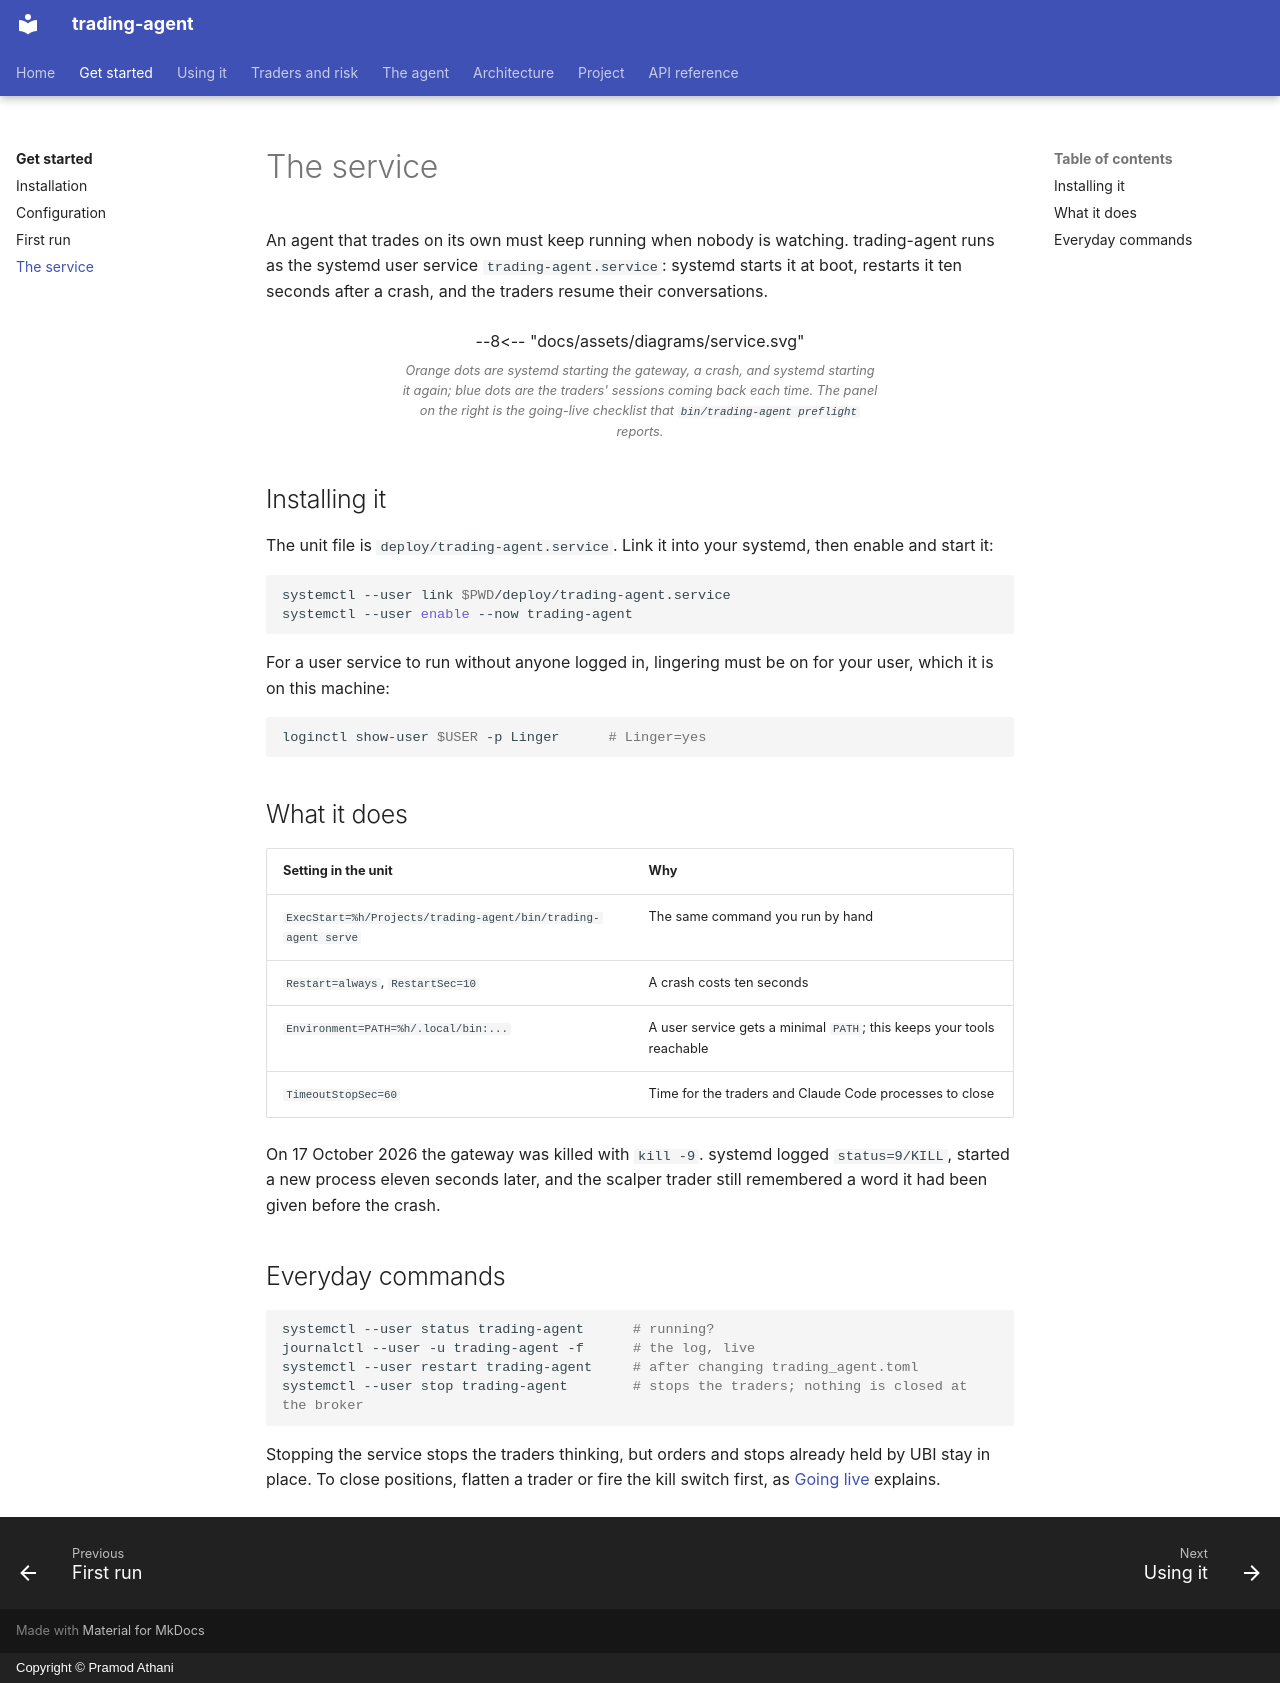

repository: pramodathani/trading-agent · page: get-started/service/index.html · generator: mkdocs · copyright: Copyright © Pramod Athani

# The service

An agent that trades on its own must keep running when nobody is watching. trading-agent runs as the systemd user service `trading-agent.service`: systemd starts it at boot, restarts it ten seconds after a crash, and the traders resume their conversations.

<figure class="diagram">
--8<-- "docs/assets/diagrams/service.svg"
<figcaption>Orange dots are systemd starting the gateway, a crash, and systemd starting it again; blue dots are the traders' sessions coming back each time. The panel on the right is the going-live checklist that <code>bin/trading-agent preflight</code> reports.</figcaption>
</figure>

## Installing it

The unit file is `deploy/trading-agent.service`. Link it into your systemd, then enable and start it:

```bash
systemctl --user link $PWD/deploy/trading-agent.service
systemctl --user enable --now trading-agent
```

For a user service to run without anyone logged in, lingering must be on for your user, which it is on this machine:

```bash
loginctl show-user $USER -p Linger      # Linger=yes
```

## What it does

| Setting in the unit | Why |
|---|---|
| `ExecStart=%h/Projects/trading-agent/bin/trading-agent serve` | The same command you run by hand |
| `Restart=always`, `RestartSec=10` | A crash costs ten seconds |
| `Environment=PATH=%h/.local/bin:...` | A user service gets a minimal `PATH`; this keeps your tools reachable |
| `TimeoutStopSec=60` | Time for the traders and Claude Code processes to close |

On 17 October 2026 the gateway was killed with `kill -9`. systemd logged `status=9/KILL`, started a new process eleven seconds later, and the scalper trader still remembered a word it had been given before the crash.

## Everyday commands

```bash
systemctl --user status trading-agent      # running?
journalctl --user -u trading-agent -f      # the log, live
systemctl --user restart trading-agent     # after changing trading_agent.toml
systemctl --user stop trading-agent        # stops the traders; nothing is closed at the broker
```

Stopping the service stops the traders thinking, but orders and stops already held by UBI stay in place. To close positions, flatten a trader or fire the kill switch first, as [Going live](../going_live.md#how-to-stop) explains.
